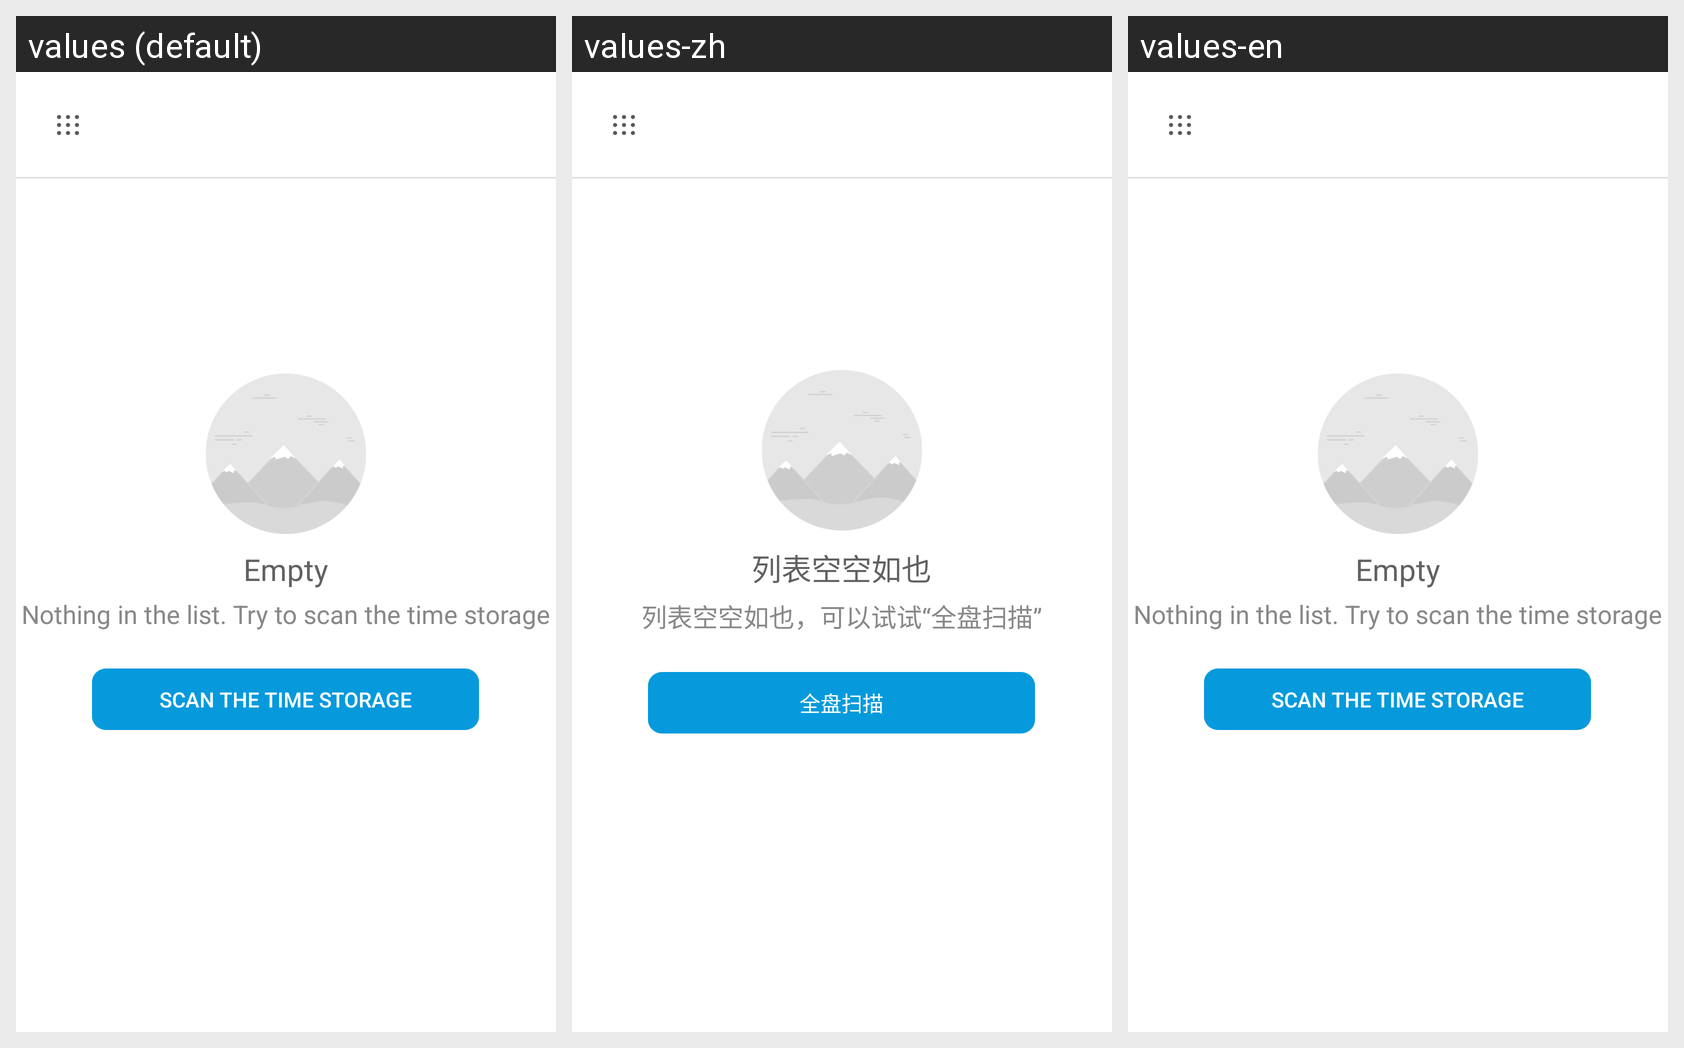

Locale-by-locale string values for the Android screen shown in this grid:
Android screen res/layout/activity_duer_music_list.xml rendered under 3 locales, left to right: values (default), values-zh, values-en. Device: Nexus 5 (rendered at 1080×1920; each locale shown at half size, 540×960, under a caption strip naming it); theme AppTheme.NoActionBar.
Strings drawn on this screen, with the default value and each locale's value (text and hints the layout hard-codes, and strings that could not be matched under every locale, appear in the picture but are not listed):

burnpager_empty
  values: Empty
  values-zh: 列表空空如也
  values-en: Empty

try_whole_scan
  values: Nothing in the list. Try to scan the time storage
  values-zh: 列表空空如也，可以试试“全盘扫描”
  values-en: Nothing in the list. Try to scan the time storage

scan_whole
  values: Scan the time storage
  values-zh: 全盘扫描
  values-en: Scan the time storage
